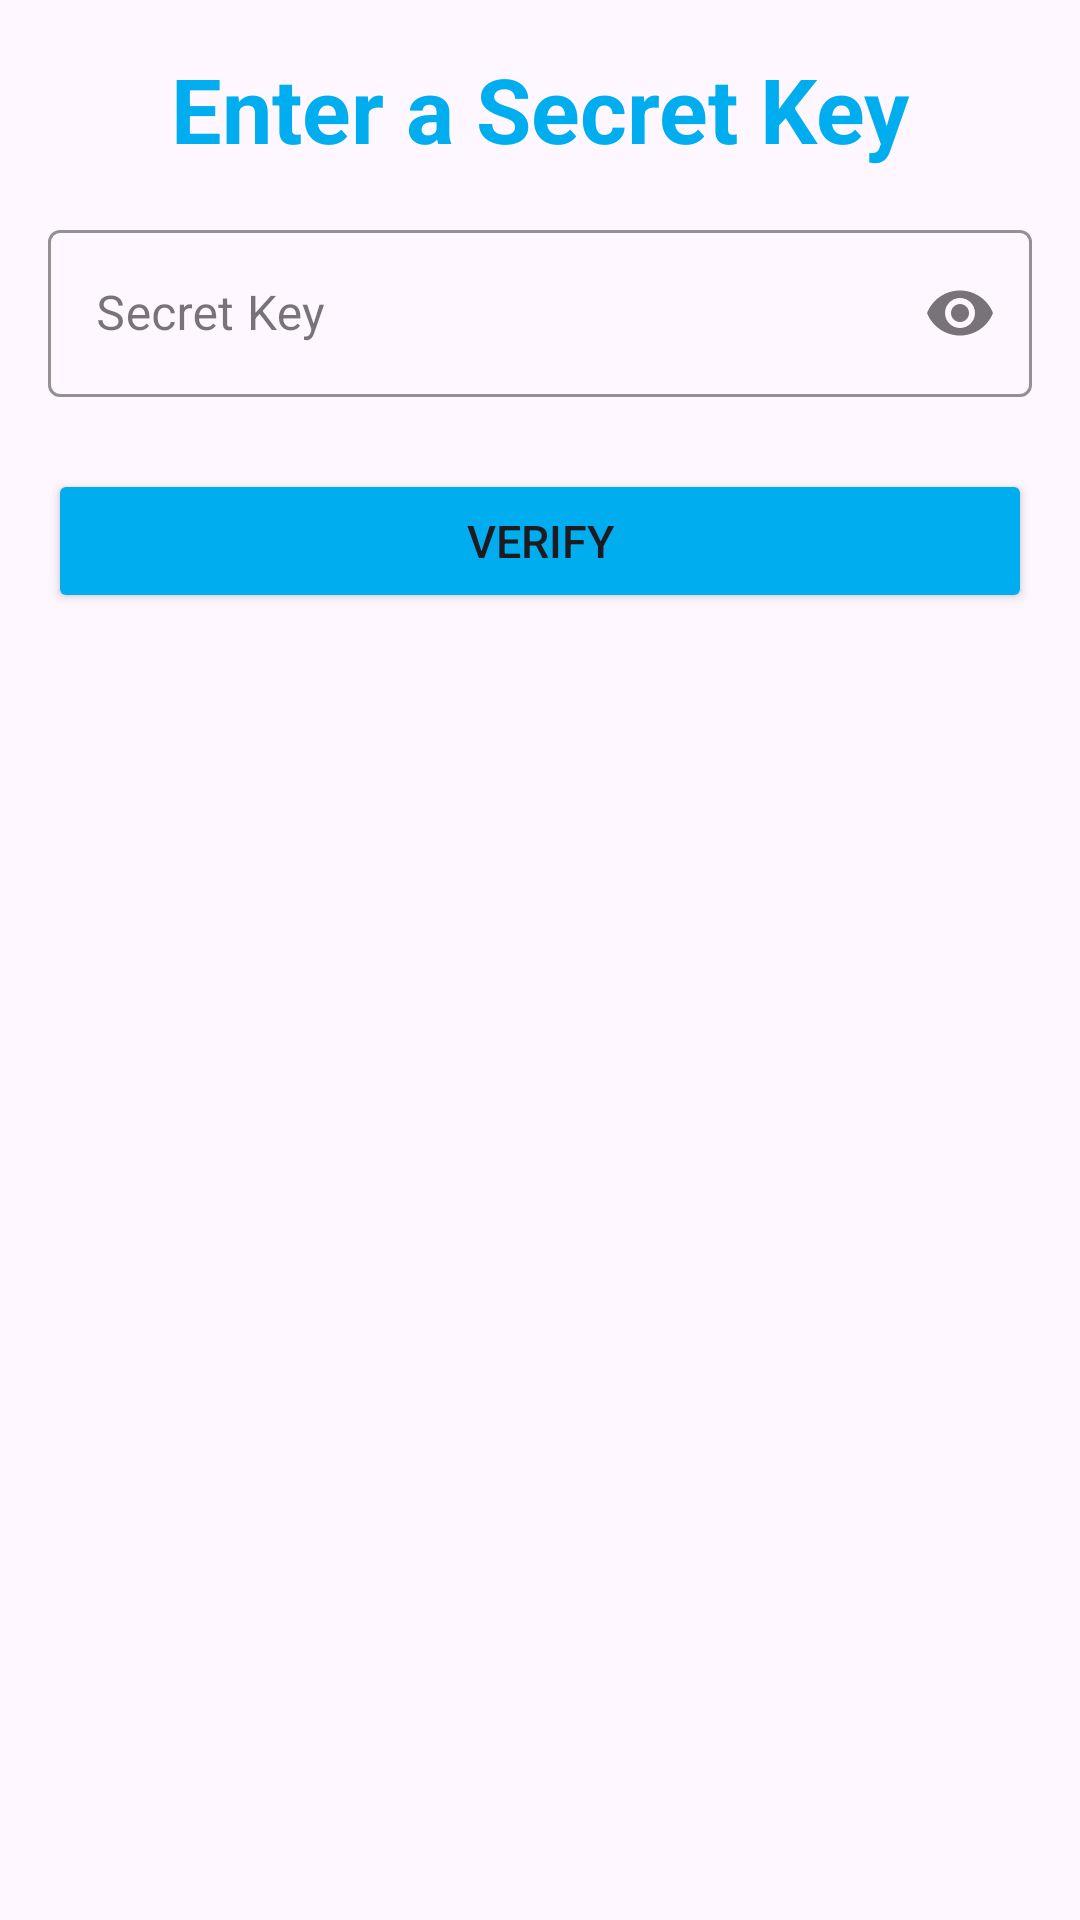

Here is an Android app screen rendered from its layout file. Give the layout XML and the strings, colors and styles it references.
<!-- AndroidManifest.xml: application theme Theme.FT -->
<!-- res/layout/secret_key_admin.xml -->
<?xml version="1.0" encoding="utf-8"?>
<LinearLayout xmlns:android="http://schemas.android.com/apk/res/android"
    android:layout_width="match_parent"
    android:layout_height="wrap_content"
    xmlns:app="http://schemas.android.com/apk/res-auto"
    android:orientation="vertical"
    android:padding="16dp">

    <TextView
        android:id="@+id/tvSecretKey"
        android:layout_width="match_parent"
        android:layout_height="wrap_content"
        android:text="Enter a Secret Key"
        android:gravity="center"
        android:textSize="30sp"
        android:textStyle="bold"
        android:textColor="@color/blue"/>

    <com.google.android.material.textfield.TextInputLayout
        android:id="@+id/adminSecretKeyLayout"
        style="@style/Widget.MaterialComponents.TextInputLayout.OutlinedBox"
        android:layout_width="match_parent"
        android:layout_height="wrap_content"
        android:hint="Secret Key"
        android:layout_marginTop="15dp"
        app:boxStrokeColor="@color/blue"
        app:cursorColor="@color/blue"
        app:hintTextColor="@color/blue"
        app:endIconMode="password_toggle"
        app:startIconDrawable="@drawable/baseline_lock_24">

        <com.google.android.material.textfield.TextInputEditText
            android:id="@+id/adminSecretKey"
            android:layout_width="match_parent"
            android:layout_height="wrap_content"
            android:inputType="textPassword"/>
    </com.google.android.material.textfield.TextInputLayout>

    <ProgressBar
        android:id="@+id/pbAdminSecretKey"
        style="?android:attr/progressBarStyle"
        android:layout_width="match_parent"
        android:layout_height="wrap_content"
        android:layout_gravity="center"
        android:visibility="gone"
        android:layout_marginTop="16dp"/>

    <TextView
        android:id="@+id/tvCountDown"
        android:layout_width="match_parent"
        android:layout_height="wrap_content"
        android:text="Try again in 30s"
        android:textSize="14sp"
        android:textColor="@color/blue"
        android:gravity="center"
        android:visibility="gone"
        android:layout_marginTop="8dp"/>

    <Button
        android:id="@+id/btnSecretKey"
        android:layout_width="match_parent"
        android:layout_height="wrap_content"
        android:text="Verify"
        android:backgroundTint="@color/blue"
        android:layout_marginTop="24dp"
        android:textSize="15sp"/>

</LinearLayout>
<!-- resources referenced by this layout -->
<resources>
  <color name="blue">#00adee</color>
  <style name="Theme.FT" parent="Base.Theme.FT" />
  <style name="Base.Theme.FT" parent="Theme.Material3.DayNight.NoActionBar">
          
          
      </style>
</resources>
